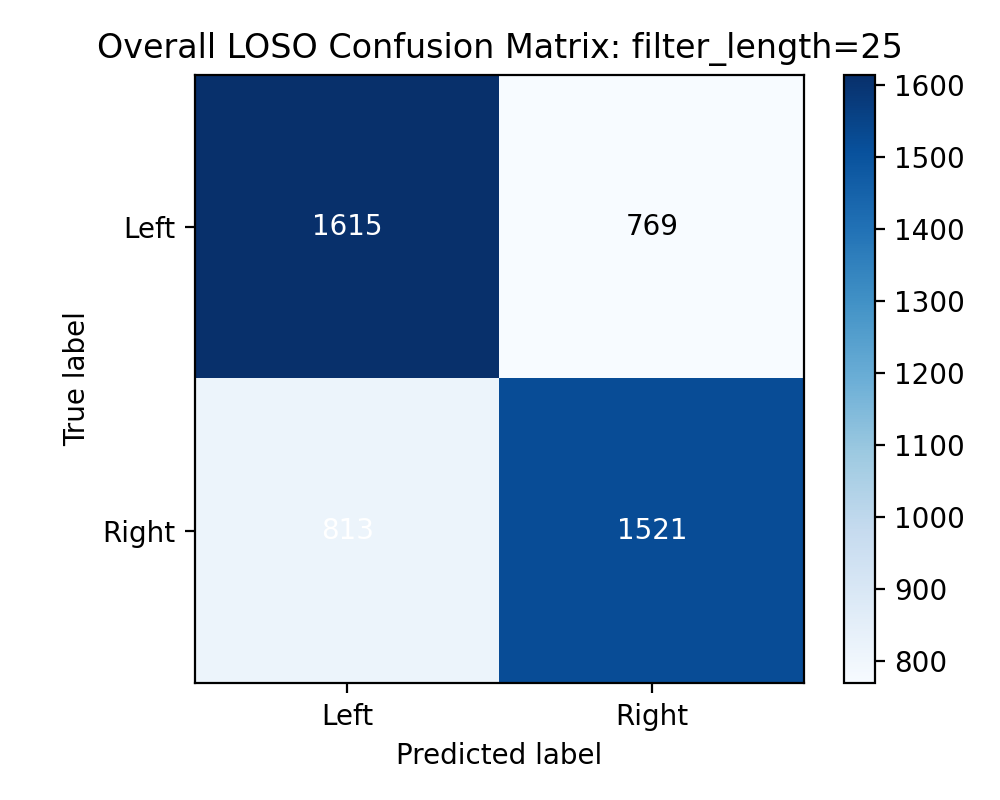

The table this chart was drawn from, first rows:
1615, 769
813, 1521
